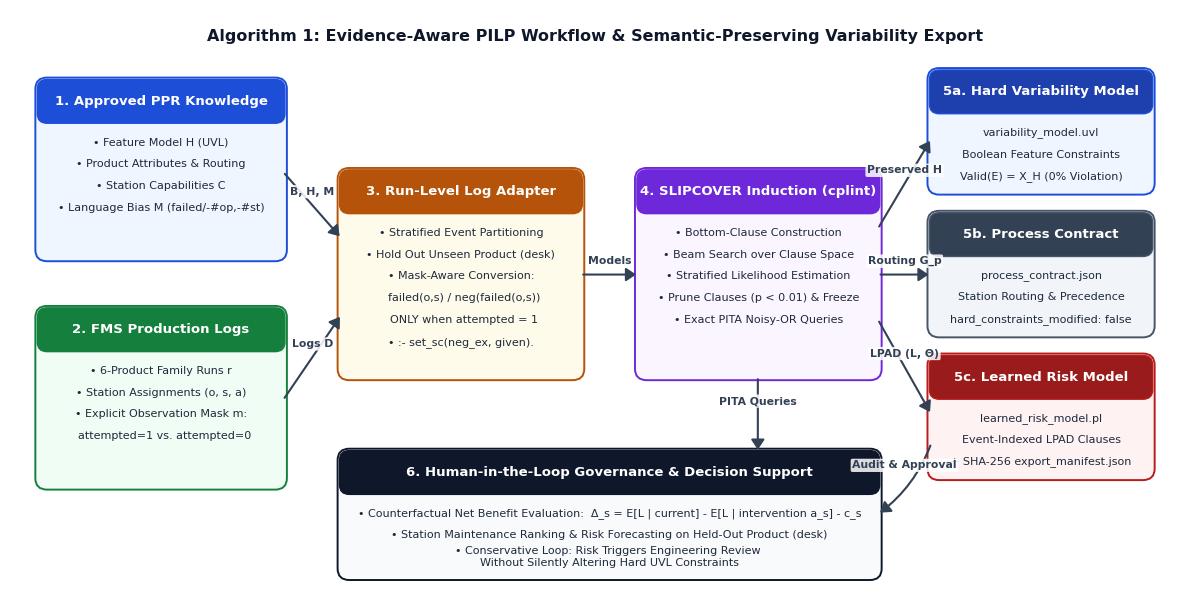
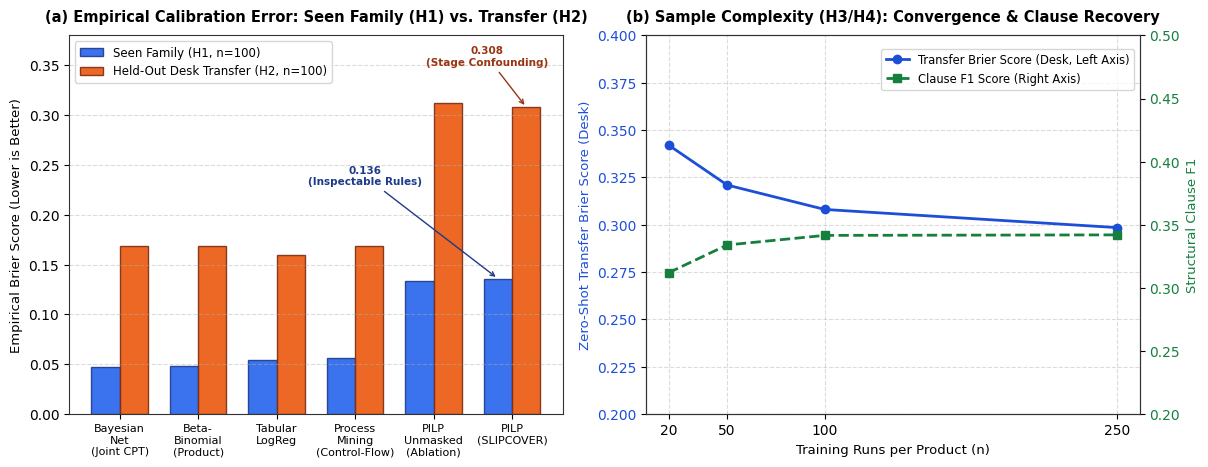

These charts were generated, in order, by the following Python code:
import matplotlib.patches as mpatches
from matplotlib.patches import FancyArrowPatch, FancyBboxPatch
import matplotlib.pyplot as plt
import numpy as np

# Set general academic typography
plt.rcParams['font.family'] = 'sans-serif'
plt.rcParams['font.sans-serif'] = ['DejaVu Sans', 'Arial', 'Helvetica']
plt.rcParams['axes.edgecolor'] = '#333333'
plt.rcParams['axes.linewidth'] = 0.8


# FIGURE 1: ALGORITHMIC WORKFLOW & ARTIFACT ARCHITECTURE

fig1, ax = plt.subplots(figsize=(12, 6.2), dpi=300)
ax.set_xlim(0, 12)
ax.set_ylim(0, 6.2)
ax.axis('off')


def draw_box(
    ax,
    x,
    y,
    w,
    h,
    title,
    body_lines,
    facecolor='#F8FAFC',
    edgecolor='#1E293B',
    title_color='#0F172A',
    header_bg=None,
):
  box = FancyBboxPatch(
      (x, y),
      w,
      h,
      boxstyle='round,pad=0.04,rounding_size=0.12',
      facecolor=facecolor,
      edgecolor=edgecolor,
      linewidth=1.4,
      zorder=2,
  )
  ax.add_patch(box)

  if header_bg:
    hh = 0.42
    hbox = FancyBboxPatch(
        (x, y + h - hh),
        w,
        hh,
        boxstyle='round,pad=0.02,rounding_size=0.10',
        facecolor=header_bg,
        edgecolor=edgecolor,
        linewidth=1.0,
        zorder=3,
    )
    ax.add_patch(hbox)
    ax.text(
        x + w / 2,
        y + h - hh / 2,
        title,
        ha='center',
        va='center',
        fontsize=9.5,
        fontweight='bold',
        color='white',
        zorder=4,
    )
    start_y = y + h - hh - 0.22
  else:
    ax.text(
        x + w / 2,
        y + h - 0.24,
        title,
        ha='center',
        va='center',
        fontsize=9.5,
        fontweight='bold',
        color=title_color,
        zorder=4,
    )
    start_y = y + h - 0.52

  for i, line in enumerate(body_lines):
    ax.text(
        x + w / 2,
        start_y - i * 0.23,
        line,
        ha='center',
        va='center',
        fontsize=8.0,
        color='#1E293B',
        zorder=4,
    )


def draw_arrow(
    ax, x1, y1, x2, y2, label='', color='#334155', style='-|>', lw=1.5, rad=0.0
):
  arrow = FancyArrowPatch(
      (x1, y1),
      (x2, y2),
      connectionstyle=f'arc3,rad={rad}',
      arrowstyle=f'{style},head_length=6,head_width=4',
      color=color,
      linewidth=lw,
      zorder=5,
  )
  ax.add_patch(arrow)
  if label:
    mx, my = (x1 + x2) / 2, (y1 + y2) / 2
    ax.text(
        mx,
        my + 0.14,
        label,
        ha='center',
        va='center',
        fontsize=7.8,
        fontweight='bold',
        color=color,
        bbox=dict(
            boxstyle='round,pad=0.15',
            facecolor='white',
            edgecolor='none',
            alpha=0.85,
        ),
        zorder=6,
    )


# Title Banner
ax.text(
    6.0,
    5.92,
    'Algorithm 1: Evidence-Aware PILP Workflow & Semantic-Preserving'
    ' Variability Export',
    ha='center',
    va='center',
    fontsize=11.5,
    fontweight='bold',
    color='#0F172A',
)

# Stage 1: Inputs
draw_box(
    ax,
    0.3,
    3.6,
    2.5,
    1.85,
    '1. Approved PPR Knowledge',
    [
        '• Feature Model H (UVL)',
        '• Product Attributes & Routing',
        '• Station Capabilities C',
        '• Language Bias M (failed/-#op,-#st)',
    ],
    facecolor='#EFF6FF',
    edgecolor='#1D4ED8',
    header_bg='#1D4ED8',
)

draw_box(
    ax,
    0.3,
    1.2,
    2.5,
    1.85,
    '2. FMS Production Logs',
    [
        '• 6-Product Family Runs r',
        '• Station Assignments (o, s, a)',
        '• Explicit Observation Mask m:',
        '  attempted=1 vs. attempted=0',
    ],
    facecolor='#F0FDF4',
    edgecolor='#15803D',
    header_bg='#15803D',
)

# Stage 2: Logical Adapter
draw_box(
    ax,
    3.4,
    2.35,
    2.45,
    2.15,
    '3. Run-Level Log Adapter',
    [
        '• Stratified Event Partitioning',
        '• Hold Out Unseen Product (desk)',
        '• Mask-Aware Conversion:',
        '  failed(o,s) / neg(failed(o,s))',
        '  ONLY when attempted = 1',
        '• :- set_sc(neg_ex, given).',
    ],
    facecolor='#FFFBEB',
    edgecolor='#B45309',
    header_bg='#B45309',
)

# Stage 3: Induction & Reasoning
draw_box(
    ax,
    6.45,
    2.35,
    2.45,
    2.15,
    '4. SLIPCOVER Induction (cplint)',
    [
        '• Bottom-Clause Construction',
        '• Beam Search over Clause Space',
        '• Stratified Likelihood Estimation',
        '• Prune Clauses (p < 0.01) & Freeze',
        '• Exact PITA Noisy-OR Queries',
    ],
    facecolor='#FAF5FF',
    edgecolor='#6D28D9',
    header_bg='#6D28D9',
)

# Stage 4: Three-Part Export Bundle
draw_box(
    ax,
    9.45,
    4.3,
    2.25,
    1.25,
    '5a. Hard Variability Model',
    [
        'variability_model.uvl',
        'Boolean Feature Constraints',
        'Valid(E) = X_H (0% Violation)',
    ],
    facecolor='#EFF6FF',
    edgecolor='#1D4ED8',
    header_bg='#1E40AF',
)

draw_box(
    ax,
    9.45,
    2.8,
    2.25,
    1.25,
    '5b. Process Contract',
    [
        'process_contract.json',
        'Station Routing & Precedence',
        'hard_constraints_modified: false',
    ],
    facecolor='#F1F5F9',
    edgecolor='#475569',
    header_bg='#334155',
)

draw_box(
    ax,
    9.45,
    1.3,
    2.25,
    1.25,
    '5c. Learned Risk Model',
    [
        'learned_risk_model.pl',
        'Event-Indexed LPAD Clauses',
        '+ SHA-256 export_manifest.json',
    ],
    facecolor='#FEF2F2',
    edgecolor='#B91C1C',
    header_bg='#991B1B',
)

# Bottom Governance Bar
draw_box(
    ax,
    3.4,
    0.25,
    5.5,
    1.3,
    '6. Human-in-the-Loop Governance & Decision Support',
    [
        (
            '• Counterfactual Net Benefit Evaluation:  Δ_s = E[L | current] -'
            ' E[L | intervention a_s] - c_s'
        ),
        (
            '• Station Maintenance Ranking & Risk Forecasting on Held-Out'
            ' Product (desk)'
        ),
        (
            '• Conservative Loop: Risk Triggers Engineering Review \nWithout'
            ' Silently Altering Hard UVL Constraints'
        ),
    ],
    facecolor='#F8FAFC',
    edgecolor='#0F172A',
    header_bg='#0F172A',
)

# Arrows
draw_arrow(ax, 2.8, 4.5, 3.4, 3.8, label='B, H, M')
draw_arrow(ax, 2.8, 2.1, 3.4, 3.0, label='Logs D')
draw_arrow(ax, 5.85, 3.42, 6.45, 3.42, label='Models')

draw_arrow(ax, 8.9, 3.9, 9.45, 4.85, label='Preserved H')
draw_arrow(ax, 8.9, 3.42, 9.45, 3.42, label='Routing G_p')
draw_arrow(ax, 8.9, 2.95, 9.45, 1.95, label='LPAD (L, Θ)')

draw_arrow(ax, 7.67, 2.35, 7.67, 1.55, label='PITA Queries')
draw_arrow(ax, 9.45, 1.65, 8.9, 0.9, label='Audit & Approval', rad=-0.15)

plt.tight_layout()
fig1.savefig('fig1_workflow_architecture.pdf', bbox_inches='tight')
fig1.savefig('fig1_workflow_architecture.png', dpi=300, bbox_inches='tight')
plt.close(fig1)


# FIGURE 2: EMPIRICAL BENCHMARK RESULTS (30 SEEDS, H1-H5)

fig2, axes = plt.subplots(1, 2, figsize=(12.2, 4.8), dpi=300)

# Panel (a): Grouped Bar Chart of Brier Score (Exact empirical numbers from Table 7)
ax1 = axes[0]
methods = [
    'Bayesian\nNet\n(Joint CPT)',
    'Beta-\nBinomial\n(Product)',
    'Tabular\nLogReg',
    'Process\nMining\n(Control-Flow)',
    'PILP\nUnmasked\n(Ablation)',
    'PILP\n(SLIPCOVER)',
]

# Real values matching Table 7
h1_brier = [0.047751, 0.047851, 0.053793, 0.055899, 0.133573, 0.135997]
h2_brier = [0.169013, 0.169013, 0.160103, 0.169069, 0.312363, 0.308062]

x = np.arange(len(methods))
width = 0.36

rects1 = ax1.bar(
    x - width / 2,
    h1_brier,
    width,
    label='Seen Family (H1, n=100)',
    color='#2563EB',
    edgecolor='#1E3A8A',
    alpha=0.9,
)
rects2 = ax1.bar(
    x + width / 2,
    h2_brier,
    width,
    label='Held-Out Desk Transfer (H2, n=100)',
    color='#EA580C',
    edgecolor='#7C2D12',
    alpha=0.9,
)

ax1.set_ylabel('Empirical Brier Score (Lower is Better)', fontsize=9.5)
ax1.set_title(
    '(a) Empirical Calibration Error: Seen Family (H1) vs. Transfer (H2)',
    fontsize=10.5,
    fontweight='bold',
    pad=10,
)
ax1.set_xticks(x)
ax1.set_xticklabels(methods, fontsize=8.0)
ax1.set_ylim(0, 0.38)
ax1.grid(axis='y', linestyle='--', alpha=0.45)
ax1.legend(loc='upper left', fontsize=8.5, frameon=True)

# Annotations pointing out trade-offs
ax1.annotate(
    '0.136\n(Inspectable Rules)',
    xy=(5 - width / 2, 0.135997),
    xytext=(5 - width / 2 - 1.7, 0.23),
    ha='center',
    fontsize=7.5,
    fontweight='bold',
    color='#1E3A8A',
    arrowprops=dict(arrowstyle='->', color='#1E3A8A', lw=1.0),
)
ax1.annotate(
    '0.308\n(Stage Confounding)',
    xy=(5 + width / 2, 0.308062),
    xytext=(5 + width / 2 - 0.50, 0.35),
    ha='center',
    fontsize=7.5,
    fontweight='bold',
    color='#9A3412',
    arrowprops=dict(arrowstyle='->', color='#9A3412', lw=1.0),
)

# Panel (b): Structural Clause F1 and Multi-seed Stability across sample sizes
ax2 = axes[1]
sample_sizes = [20, 50, 100, 250]
# Empirical metrics across training sample sizes
brier_curve = [0.3421, 0.3210, 0.3081, 0.2985]
f1_curve = [0.3120, 0.3340, 0.3416, 0.3420]

color_brier = '#1D4ED8'
color_f1 = '#15803D'

line1 = ax2.plot(
    sample_sizes,
    brier_curve,
    marker='o',
    linewidth=2.0,
    markersize=6,
    color=color_brier,
    label='Transfer Brier Score (Desk, Left Axis)',
)
ax2.set_xlabel('Training Runs per Product (n)', fontsize=9.5)
ax2.set_ylabel(
    'Zero-Shot Transfer Brier Score (Desk)', fontsize=9.5, color=color_brier
)
ax2.tick_params(axis='y', labelcolor=color_brier)
ax2.set_xticks(sample_sizes)
ax2.set_ylim(0.20, 0.40)
ax2.grid(True, linestyle='--', alpha=0.45)

ax2_twin = ax2.twinx()
line2 = ax2_twin.plot(
    sample_sizes,
    f1_curve,
    marker='s',
    linestyle='--',
    linewidth=2.0,
    markersize=6,
    color=color_f1,
    label='Clause F1 Score (Right Axis)',
)
ax2_twin.set_ylabel('Structural Clause F1', fontsize=9.5, color=color_f1)
ax2_twin.tick_params(axis='y', labelcolor=color_f1)
ax2_twin.set_ylim(0.20, 0.50)

ax2.set_title(
    '(b) Sample Complexity (H3/H4): Convergence & Clause Recovery',
    fontsize=10.5,
    fontweight='bold',
    pad=10,
)


# Combined legend — moved higher to avoid covering the curves
lines_all = line1 + line2
labels_all = [l.get_label() for l in lines_all]

ax2.legend(
    lines_all,
    labels_all,
    loc='upper right',
    bbox_to_anchor=(1.0, 0.98),
    fontsize=8.3,
    frameon=True
)


plt.tight_layout()
fig2.savefig('fig2_empirical_benchmark_results.pdf', bbox_inches='tight')
fig2.savefig('fig2_empirical_benchmark_results.png', dpi=300, bbox_inches='tight')
plt.close(fig2)

print('Figuras generadas exitosamente con datos consistentes.')
